Run: headless pygame with SDL's dummy video driver; simulated clock (each Clock.tick advances the game by its frame time, no real sleeping); random seed 0; keys injected as events and as key.get_pressed() state; no mouse input.
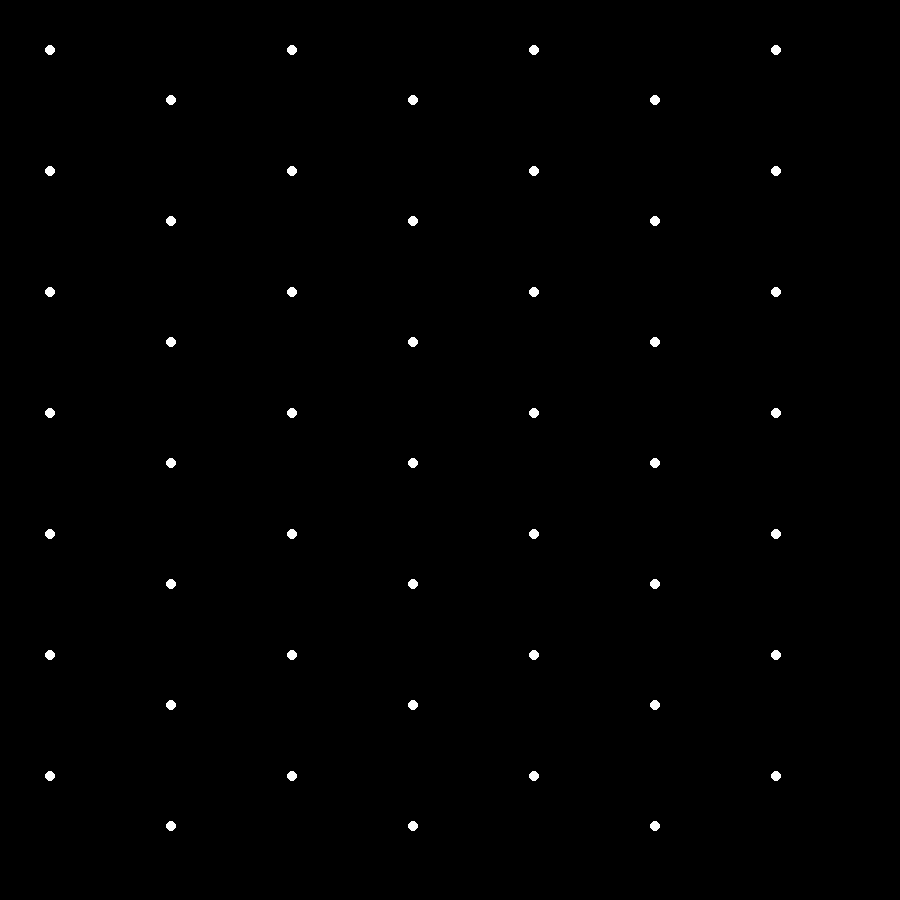
Frame 1 of 4 · flips 1–60 · no input
Frame 2 of 4 · flips 61–180 · tapped SPACE, RETURN · held RIGHT (→), D · screen unchanged from frame 1, image omitted
Frame 3 of 4 · flips 181–300 · held DOWN (↓), S · screen unchanged from frame 2, image omitted
Frame 4 of 4 · flips 301–420 · held LEFT (←), A, UP (↑), W · screen unchanged from frame 3, image omitted

The pygame program that drew these frames:

import pygame
import sys
import random
import math

SCREEN_WIDTH = 900
SCREEN_HEIGHT = 900
BLACK = [0, 0, 0]
WHITE = [255, 255, 255]
MIN_SEPERATION = 20
NUM_NODES = 54
OFFSET = 50

pygame.init()
display = pygame.display
surface = display.set_mode((SCREEN_WIDTH, SCREEN_HEIGHT))
display.set_caption("Social Network Sim")

class Node:
    def __init__(self, pos: list[int]) -> None:
        self._pos = pos
        self._connect_prob = random.uniform(0, 1)
        self._meetup_prob = random.uniform(0, 1)
        self._neighbors = []
        self._friends = []
        self._gender = bool(random.getrandbits(1)) #1 is male, 0 is female
        self._partner = None
        self._color = WHITE

    def draw_node(self) -> None:
        pygame.draw.circle(surface, self._color, self._pos, 5)
    
    @property
    def pos(self) -> list[int]:
        return self._pos

    @pos.setter
    def pos(self, newpos: list[int]) -> None:
        self._pos = newpos

    @property
    def neighbors(self) -> list["Node"]:
        return self._neighbors

    @neighbors.setter
    def neighbors(self, newneighbors: list["Node"]) -> None:
        self._neighbors = newneighbors

    @property
    def friends(self) -> list["Node"]:
        return self._friends

    @friends.setter
    def friends(self, newfriends: list["Node"]) -> None:
        self._friends = newfriends

    @property
    def partner(self) -> "Node":
        return self._partner

    @partner.setter
    def partner(self, newpartner: "Node") -> None:
        self._partner = newpartner

    @property
    def connect_prob(self) -> float:
        return self._connect_prob

    @property
    def meetup_prob(self) -> float:
        return self._meetup_prob

    @property
    def gender(self) -> bool:
        return self._gender
    
    @property
    def color(self) -> list[int]:
        return self._color

    @color.setter
    def color(self, newcolor: list[int]) -> None:
        self._color = newcolor

def calculate_distance(n1: list[int], n2: list[int]) -> float:
    return sum([(n1[i]-n2[i])**2 for i in range(len(n1))])**0.5

def update() -> None:
    pass


def generate_nodes() -> list[Node]:
    nodes = []
    n = round(NUM_NODES**0.5)
    space = math.floor((SCREEN_WIDTH-OFFSET)/n) # spacing for nodes
    for i in range(n):
        for j in range(n):
            x, y = space * i + math.floor(OFFSET), space * j + math.floor(OFFSET)
            if i % 2 != 0:
                y += math.floor(OFFSET)
            
            nodes.append(Node([x, y]))
            
    return nodes


def main() -> None:
    run = True
    clock = pygame.time.Clock()
    nodes = generate_nodes()

    while run:
        clock.tick(60)
        keys = pygame.key.get_pressed()
        for event in pygame.event.get():
            if event.type == pygame.QUIT:
                run = False

        if keys[pygame.K_q]:
            run = False

        surface.fill(BLACK)
        
        # update()
        for node in nodes:
            node.draw_node()

        display.flip()


    pygame.quit()
    sys.exit()



if __name__ == "__main__":
    main()
